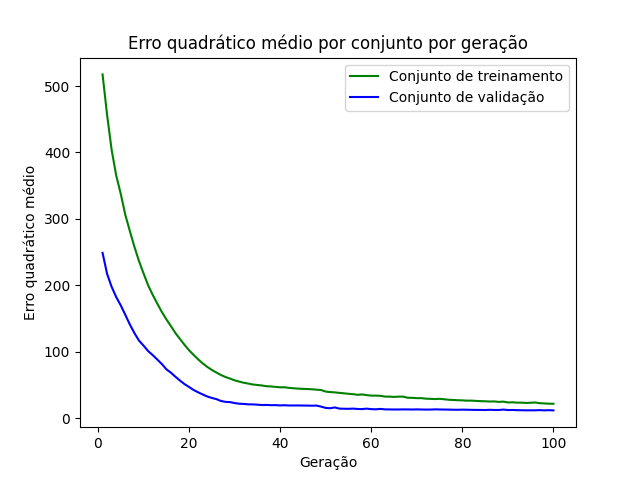

The table this chart was drawn from, first rows:
epoch, loss_train, loss_val
1, 517.5, 249
2, 456.5, 217.3
3, 403.7, 197.8
4, 365.4, 182.5
5, 337.7, 169.9
6, 306.2, 155.7
7, 281.7, 141.2
8, 258.1, 128.3
9, 236.6, 117
10, 218.2, 109.4
11, 200.2, 101.3
12, 186, 95.24
13, 172.9, 88.62
14, 160.2, 81.87
15, 149.1, 73.91
16, 138.9, 68.73
17, 128.4, 62.63
18, 119.4, 56.79
19, 110.6, 51.51
20, 102.3, 47.13
21, 95.39, 42.67
22, 88.73, 39.09
23, 82.57, 35.92
24, 77.37, 32.86
25, 72.77, 30.67
26, 68.94, 28.92
27, 65.19, 26.09
28, 62.15, 24.82
29, 59.81, 24.4
30, 57.18, 23.01
31, 55.29, 22
32, 53.55, 21.71
33, 52.32, 21.04
34, 50.93, 20.98
35, 50.17, 20.54
36, 49.43, 20.04
37, 48.31, 20.16
38, 48, 19.83
39, 47.33, 19.86
40, 46.7, 19.45
41, 46.72, 19.7
42, 45.8, 19.33
43, 45.21, 19.37
44, 44.72, 19.39
45, 44.37, 19.25
46, 44.12, 19.19
47, 43.73, 19.01
48, 43.15, 19.22
49, 42.58, 17.61
50, 40.26, 15.65
51, 39.5, 15.22
52, 39.07, 16.41
53, 38.33, 14.62
54, 37.66, 14.44
55, 36.93, 14.34
56, 36.36, 14.64
57, 35.42, 14.08
58, 35.98, 13.9
59, 34.93, 14.59
60, 34.21, 13.86
... 40 more rows
